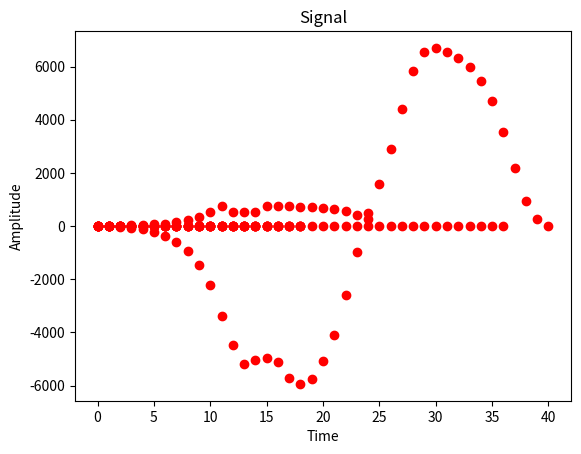

Here is the Python script that generated this plot:
import numpy as np
import scipy.io.wavfile
import matplotlib.pyplot as plt

def printSignal(signal):
    plt.title("Signal")
    plt.xlabel("Time")
    plt.ylabel("Amplitude")
    plt.plot(signal, 'ro')
    plt.show()
    return


def convolution(h, x):
    result = np.zeros( (h.shape[0] + x.shape[0] - 1) ) 
    n = h.shape[0]
    end = len(x)
    for k in range(0, n):
        result[k:(k+end)] += h[k] * x

    result = result.astype('int16')
    return result


def create_signal3():
    alpha = 1.5
    result = np.array([])
    for n in range(0,11):
        for i in range(2, n+3):
            result = np.append(result, 0)
            result[n] += np.power(alpha, i)
    for n in range(11, 14):
        for i in range(2,12):
            result = np.append(result, 0)
            result[n] += np.power(alpha, i)
    for n in range(14, 24):
        for i in range(n-11, 13):
            result = np.append(result, 0)
            result[n] += np.power(alpha, i)
    result = result * 2
    return result


t = np.arange(0, 6)

signal1 = np.array([1,1,1,1,1,1,1,1,1,1,-1,-1,-1,-1])
signal2 = np.cos( (np.pi/3) * (t) )
print(signal2)
printSignal(signal1)
printSignal(signal2)
convolved_signal = convolution(signal1, signal2)
printSignal(convolved_signal)
print("Convolution1: ")
print( convolved_signal )
print("\n\n")

signal1 = np.array([1,1,1,1,1,1,1,0,0,0,0,0,1,1,1,1,1,1,1])
signal2 = np.array([0,0,0,0, -1,0,1,2,3,2,1,0,-1, 0,0,0,0,0,0])
printSignal(signal1)
printSignal(signal2)
convolved_signal = convolution(signal1, signal2)
printSignal(convolved_signal)
print("Convolution2 : ")
print( convolved_signal )
print("\n\n")

signal1 = np.array( create_signal3() )
signal1[1:25] = signal1[0:24]
signal1[0] = 0
signal1 = signal1[0:25]
signal2 = np.array([-1,-2,-3,-2,-1,0,0,0,0,0,0,1,2,3,2,1,0])
printSignal(signal1)
printSignal(signal2)
convolved_signal = convolution(signal1, signal2)
printSignal(convolved_signal)
print("Convolution3 : ")
print( convolved_signal )
print("\n\n")
